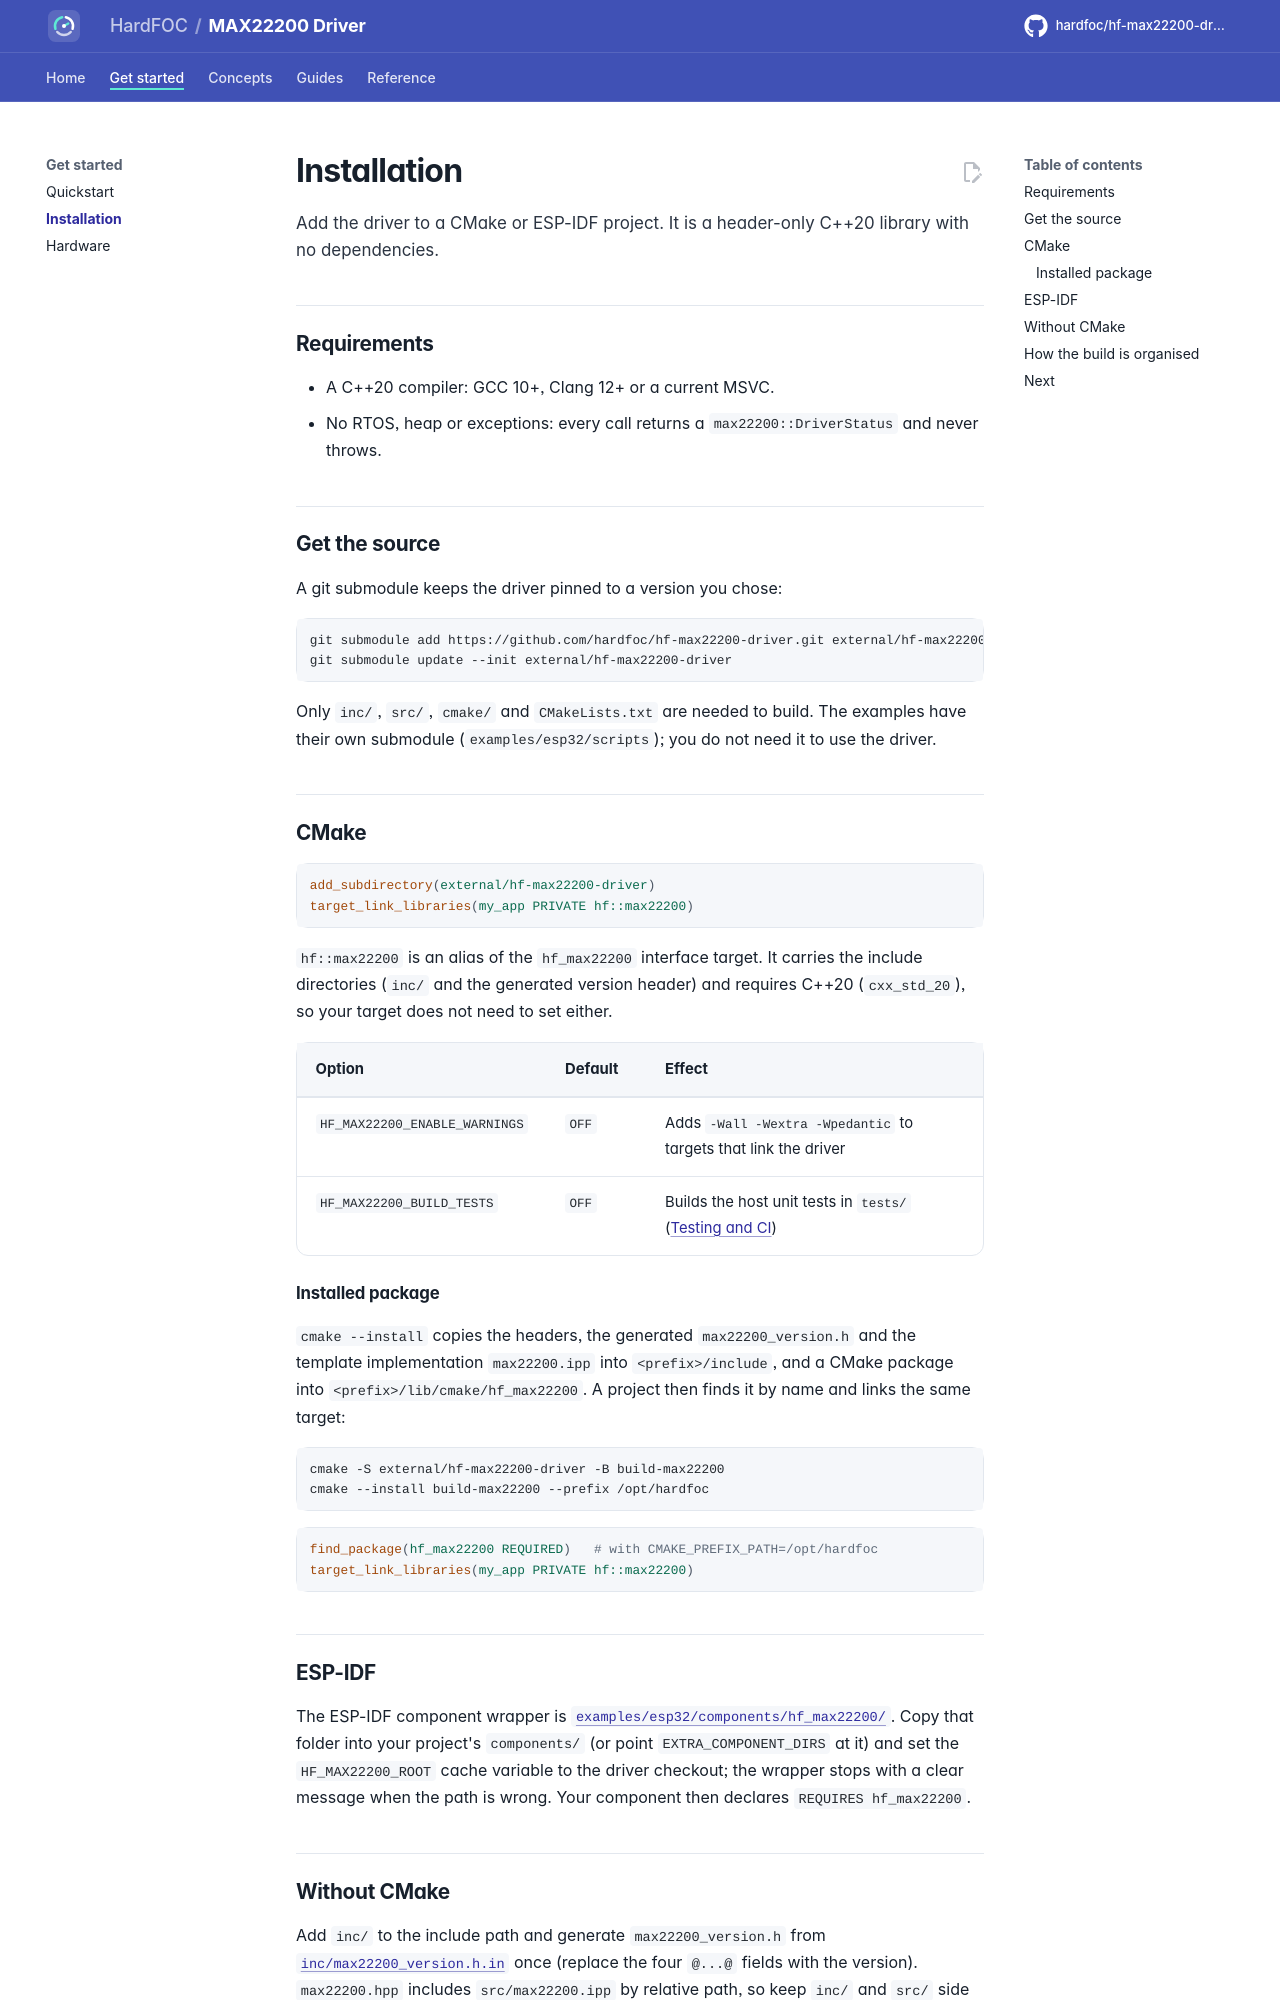

repository: hardfoc/hf-max22200-driver · page: dev/installation/index.html · generator: mkdocs

# Installation

Add the driver to a CMake or ESP-IDF project. It is a header-only C++20 library with no dependencies.

## Requirements

- A C++20 compiler: GCC 10+, Clang 12+ or a current MSVC.
- No RTOS, heap or exceptions: every call returns a `max22200::DriverStatus` and never throws.

## Get the source

A git submodule keeps the driver pinned to a version you chose:

```bash
git submodule add https://github.com/hardfoc/hf-max22200-driver.git external/hf-max22200-driver
git submodule update --init external/hf-max22200-driver
```

Only `inc/`, `src/`, `cmake/` and `CMakeLists.txt` are needed to build. The examples have their own submodule
(`examples/esp32/scripts`); you do not need it to use the driver.

## CMake

```cmake
add_subdirectory(external/hf-max22200-driver)
target_link_libraries(my_app PRIVATE hf::max22200)
```

`hf::max22200` is an alias of the `hf_max22200` interface target. It carries the include directories (`inc/` and
the generated version header) and requires C++20 (`cxx_std_20`), so your target does not need to set either.

| Option | Default | Effect |
| --- | --- | --- |
| `HF_MAX22200_ENABLE_WARNINGS` | `OFF` | Adds `-Wall -Wextra -Wpedantic` to targets that link the driver |
| `HF_MAX22200_BUILD_TESTS` | `OFF` | Builds the host unit tests in `tests/` ([Testing and CI](testing.md)) |

### Installed package

`cmake --install` copies the headers, the generated `max22200_version.h` and the template implementation
`max22200.ipp` into `<prefix>/include`, and a CMake package into `<prefix>/lib/cmake/hf_max22200`. A project
then finds it by name and links the same target:

```bash
cmake -S external/hf-max22200-driver -B build-max22200
cmake --install build-max22200 --prefix /opt/hardfoc
```

```cmake
find_package(hf_max22200 REQUIRED)   # with CMAKE_PREFIX_PATH=/opt/hardfoc
target_link_libraries(my_app PRIVATE hf::max22200)
```

## ESP-IDF

The ESP-IDF component wrapper is
[`examples/esp32/components/hf_max22200/`](../examples/esp32/components/hf_max22200/CMakeLists.txt). Copy that
folder into your project's `components/` (or point `EXTRA_COMPONENT_DIRS` at it) and set the `HF_MAX22200_ROOT`
cache variable to the driver checkout; the wrapper stops with a clear message when the path is wrong. Your
component then declares `REQUIRES hf_max22200`.
